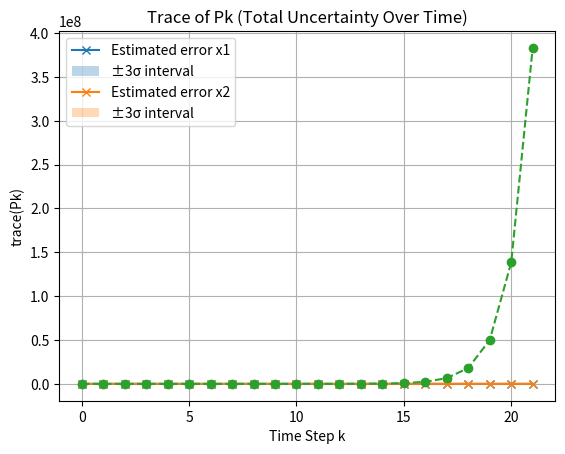

Python code for this plot:
import numpy as np
from matplotlib import pyplot as plt

np.random.seed(0)  # For reproducibility
######3.1######
k = range(2,22,1)
theta_true = np.array([2, -0.5])

uk = []
psi = []
yk = []
for i in k :
    uk_cal = np.sin(0.2*(i-1)) + 0.1*np.random.normal(0, 1)
    uk.append(uk_cal)

for i in range(1, len(k)) :
    yk_cal = np.array([uk[i], uk[i-1]]).T @ theta_true + np.random.normal(0, np.sqrt(0.01))
    yk.append(yk_cal)

for i in range(1,len(k)) :
    psi_cal = np.array([uk[i], uk[i-1]])
    psi.append(psi_cal)
#3.1 theta hat을 least square 값을 이용해서 구한다.
theta_hat = np.linalg.inv(np.array(psi).T @ np.array(psi)) @ np.array(psi).T @ yk
print("Estimated Parameters:", theta_hat)

######3.2#####
#상태 전파를 위한 행렬을 theta hat을 이용하여 구성한다
A = np.array([[theta_hat[0], 1],[theta_hat[1], 0]])
A_true = np.array([[2, 1], [-0.5, 0]])  # 참값

P0 = 0.1*np.eye(2)
Q = 0.01 * np.eye(2)
xhat0 = np.array([[1],[0]])
xtrue0 = xhat0.copy()
x_true = [xtrue0]
xk = [xhat0]
Pk = [P0]
tracePk = [np.trace(P0)]

#동역학?모델과 초기 추정치를 이용하여 추정치 전파
for i in range(0,21) :
    wk = np.random.multivariate_normal(np.zeros(2), Q).reshape(2, 1)
    x_true_next = A_true @ x_true[i] + wk
    x_true.append(x_true_next)
    xk_cal = A@xk[i]
    xk.append(xk_cal)
    Pk_cal = A@Pk[i]@A.T + Q
    Pk.append(Pk_cal)
    tracePk.append(np.trace(Pk_cal))
x1 = []
x2 = []
sigma1 = []
sigma2 = []
for x in xk :
    x1_cal = x[0,0]
    x2_cal = x[1,0]
    x1.append(x1_cal)
    x2.append(x2_cal)

for P in Pk :
    sigma1_cal = np.sqrt(P[0,0])
    sigma2_cal = np.sqrt(P[1,1])
    sigma1.append(sigma1_cal)
    sigma2.append(sigma2_cal)

x1_true = [x[0, 0] for x in x_true]
x2_true = [x[1, 0] for x in x_true]

error1 = (np.array(x1) - np.array(x1_true))
error2 = (np.array(x2) - np.array(x2_true))

time = range(len(x1))

######3.3 컴퓨터로 증명#####
eigenvalue = np.linalg.eigvals(A)
print(f'eigenvalue : {eigenvalue}')

plt.plot(time, error1, 'x-',label='Estimated error x1')
plt.fill_between(time,- 3 * np.array(sigma1), + 3 * np.array(sigma1), alpha=0.3, label='±3σ interval')
plt.title("State Estimate x1 with ±3σ Confidence Interval")
plt.xlabel("Time Step k")
plt.ylabel("Error x1")
plt.legend()
plt.grid(True)
plt.show()

plt.plot(time, error2, 'x-',label='Estimated error x2')
plt.fill_between(time, - 3 * np.array(sigma2), + 3 * np.array(sigma2), alpha=0.3, label='±3σ interval')
plt.title("State Estimate x2 with ±3σ Confidence Interval")
plt.xlabel("Time Step k")
plt.ylabel("Error x2")
plt.legend()
plt.grid(True)
plt.show()

plt.plot(tracePk, 'o--')
plt.title("Trace of Pk (Total Uncertainty Over Time)")
plt.xlabel("Time Step k")
plt.ylabel("trace(Pk)")
plt.grid(True)
plt.show()